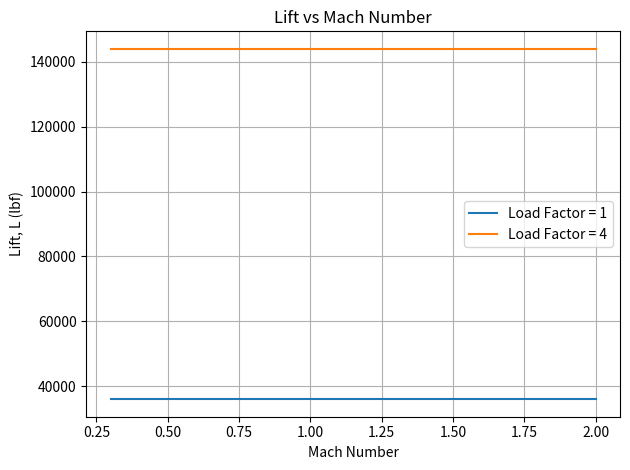
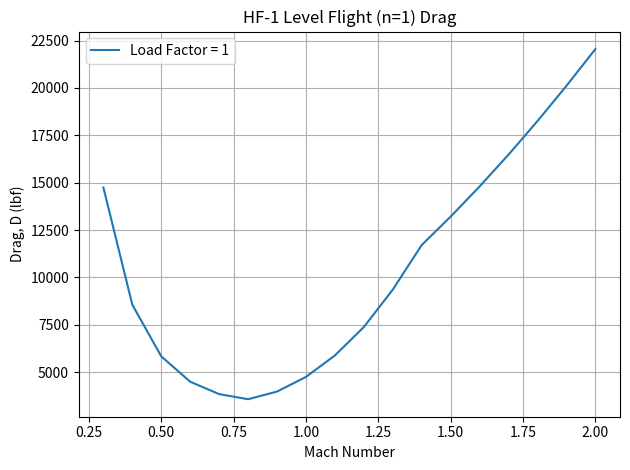
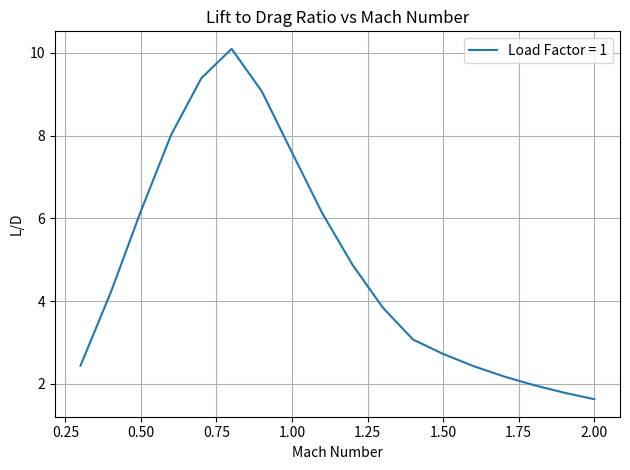

The matplotlib source for these figures, in order:
# [redacted]
# Adv. Topics in AV Propulsion
# Module 1 Assignment - Code

import numpy as np
import matplotlib.pyplot as plt
from scipy.interpolate import interp1d

# ~~~~~~~~~~~~~~
#   Question 4
# ~~~~~~~~~~~~~~

## Create list of Mach numbers + set known values
Ms = np.arange(0.3, 2.1, 0.1).round(1)
a = 40000       # altitude, ft
ns = [1, 4]     # load factors
gc = 32.174     # gravitational constant, ft*lbm/lbf*s^2

# HF-1 Aircraft Data 
Wmax = 40000    # max gross TOW, lbf
W = 0.9*Wmax    # 90% MaxGTOW
S = 720         # wing area, sq ft

# From Altitude tables
y = 1.4                 # specific heat ratio
d = 0.1858              # pressure ratio at 40kft, P/Pstd
Pstd = 2116.2           # std day reference pressure, lbf/ft^2
th = 0.7519             # std day temperature ratio at 40kft
aspeed = th*1116        # speed of sound at 40kft, ft/s
rho = 0.07647*(d/th)    # density at 40kft, lbm/ft^3

## Set up given data from table 1.4 to interpolate K1 and CD0 values
Mnums = np.array([0.0, 0.8, 1.2, 1.4, 2.0])
K1vals = np.array([0.2, 0.2, 0.2, 0.25, 0.4])
CD0vals = np.array([0.012, 0.012, 0.02267, 0.028, 0.027])

# Create interpolating functions
K1_interp = interp1d(Mnums, K1vals, kind='linear')
CD0_interp = interp1d(Mnums, CD0vals, kind='linear')

## Loop through each Mach number to calculate:
#   dynamic pressure, drag coefficient, lift coefficient, L, D and L/D
qs = []
K1s = []
CD0s = []
CDs = []
CLs = []
Ls = [[],[]]
Ds = [[],[]]
LDs = [[],[]]

for j in range(len(ns)):
    for i in range(len(Ms)):
        q = 0.5*y*d*Pstd*(Ms[i])**2
        qs.append(q)

        if Ms[i] not in Mnums:
            # Interpolate K1 and CD0 values
            interpolated_K1 = K1_interp(Ms[i])
            interpolated_CD0 = CD0_interp(Ms[i])
            K1s.append(interpolated_K1.item())
            CD0s.append(interpolated_CD0.item())
        else:
            if Ms[i] <= 0.8:
                K1s.append(0.2)
                CD0s.append(0.012)
            elif Ms[i] == 1.2:
                K1s.append(0.2)
                CD0s.append(0.02267)
            elif Ms[i] == 1.4:
                K1s.append(0.25)
                CD0s.append(0.028)
            elif Ms[i] == 2.0:
                K1s.append(0.4)
                CD0s.append(0.027)
    
        L = ns[j]*W
        Ls[j].append(L)

        CL = (ns[j]*W)/(q*S)
        # CL = L/(q*S*gc)
        CD = K1s[i]*CL**2 + CD0s[i]
        CDs.append(CD)

        # D = CDs[i]*q*S
        D = CD*q*S
        Ds[j].append(D)

        LDs[j].append(L/D)

plt.figure('Lift vs Mach Number')
plt.plot(Ms, Ls[0], label='Load Factor = 1')
plt.plot(Ms, Ls[1], label='Load Factor = 4')
plt.xlabel("Mach Number")
plt.ylabel("Lift, L (lbf)")
plt.title("Lift vs Mach Number")
plt.tight_layout(); plt.grid(); plt.legend()

plt.figure('Drag vs Mach Number')
plt.plot(Ms, Ds[0], label='Load Factor = 1')
plt.xlabel("Mach Number")
plt.ylabel("Drag, D (lbf)")
plt.title("HF-1 Level Flight (n=1) Drag")
plt.tight_layout(); plt.grid(); plt.legend()

# plt.figure('Drag vs Mach Number')
# plt.plot(Ms, Ds[1], label='Load Factor = 4')
# plt.xlabel("Mach Number")
# plt.ylabel("Drag, D (lbf)")
# plt.title("HF-1 (n=4) Drag")
# plt.tight_layout(); plt.grid(); plt.legend()

plt.figure('L/D vs Mach Number')
plt.plot(Ms, LDs[0], label='Load Factor = 1')
# plt.plot(Ms, LDs[1], label='Load Factor = 4')
plt.xlabel("Mach Number")
plt.ylabel("L/D")
plt.title("Lift to Drag Ratio vs Mach Number")
plt.tight_layout(); plt.grid(); plt.legend()

# plt.show()

# ~~~~~~~~~~~~~~
#   Question 6
# ~~~~~~~~~~~~~~

## Set known values
M = 0.8
a = 40000       # altitude, ft
n = 1           # load factors
gc = 32.174     # gravitational constant, ft*lbm/lbf*s^2

# HF-1 Aircraft Data 
Wmax = 40000    # max gross TOW, lbf
Wi = 0.9*Wmax   # initial weight, 90% MaxGTOW, lbf
S = 720         # wing area, sq ft

# From Altitude tables
y = 1.4                 # specific heat ratio
d = 0.1858              # pressure ratio at 40kft, P/Pstd
Pstd = 2116.2           # std day reference pressure, lbf/ft^2
th = 0.7519             # std day temperature ratio at 40kft
aspeed = th*1116        # speed of sound at 40kft, ft/s
rho = 0.07647*(d/th)    # density at 40kft, lbm/ft^3

## First, calculate CL and CD
q = 0.5*y*d*Pstd*(M**2)

# from table 1.4 for Mach 0.8:
K1 = 0.20
K2 = 0.0
CD0 = 0.012

CL = (n*Wi)/(q*S)
CD = K1*(CL**2) + (K2*CL) + CD0

## Calculate TSFC from equation 1.36b:
TSFC = (1.0 + 0.35*M)*np.sqrt(th)
